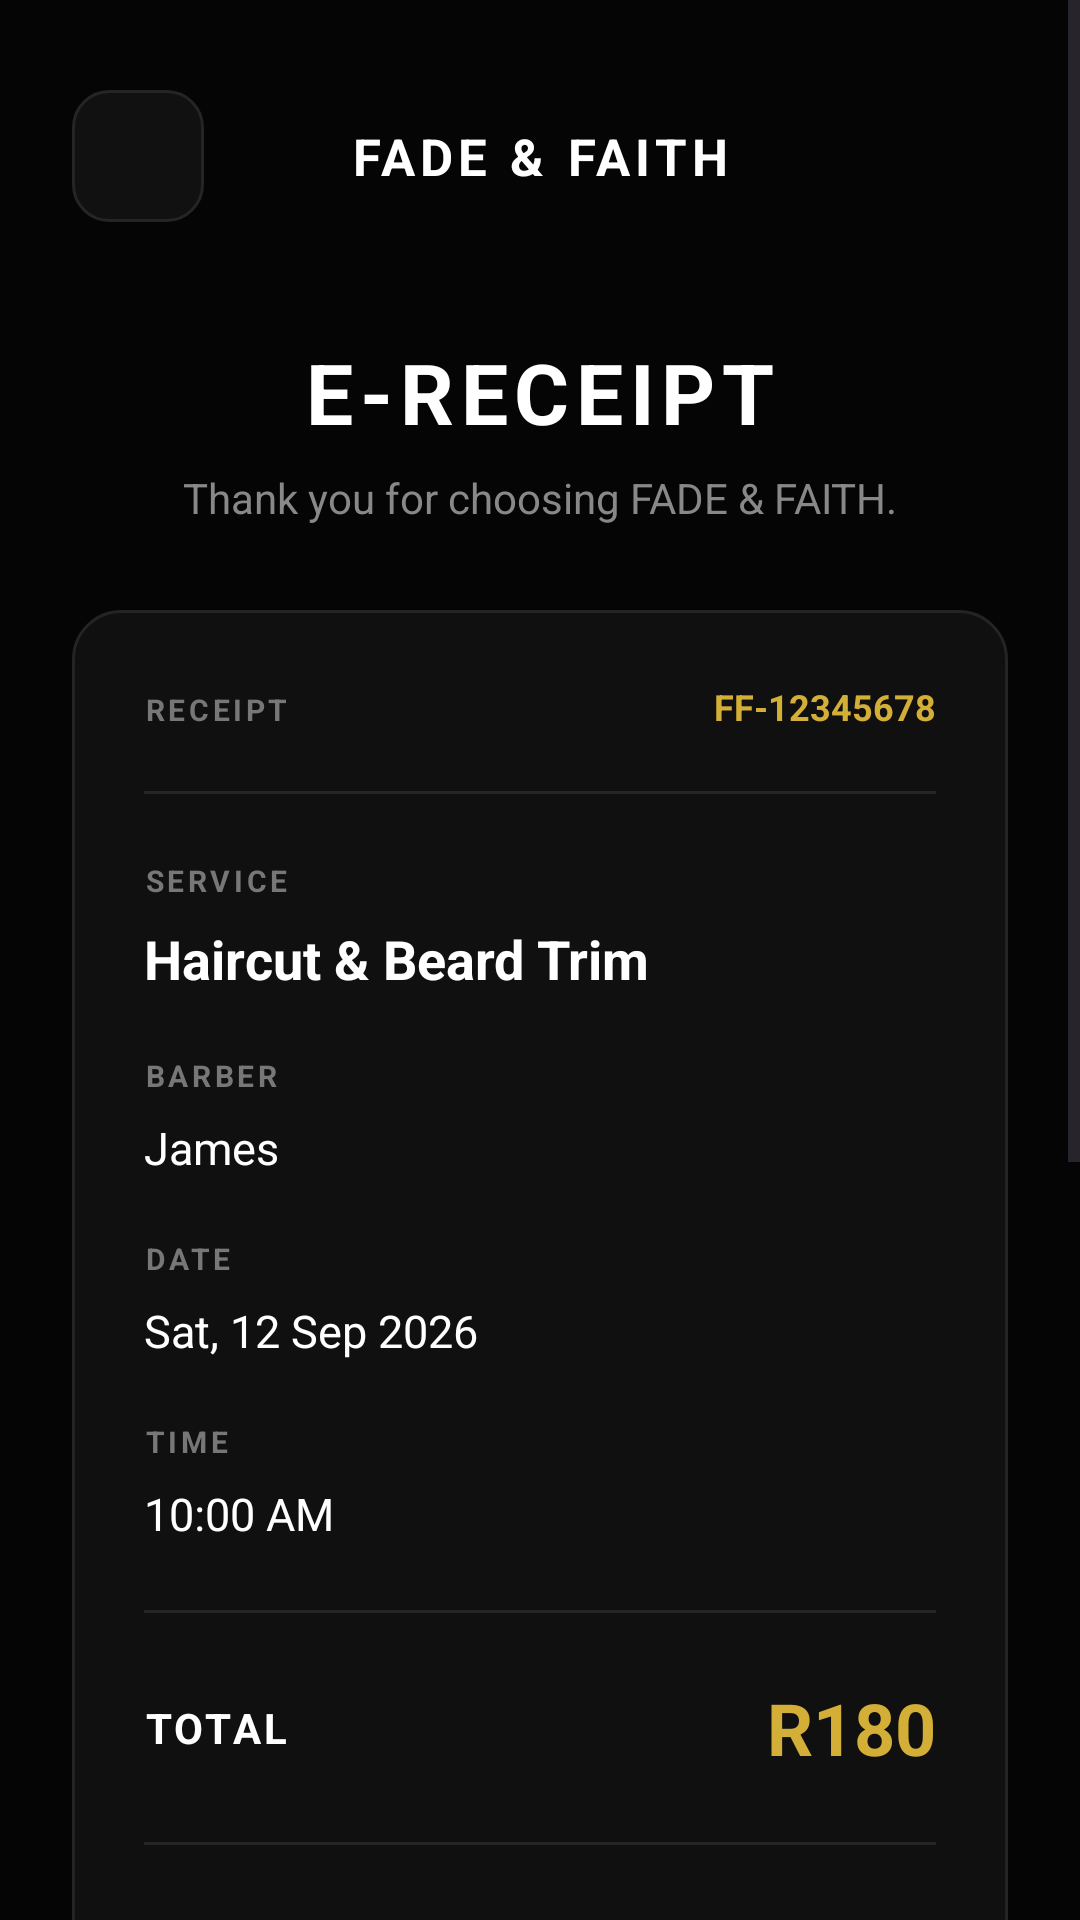

Produce the Android XML layout that renders to this screen, including the resource entries it uses.
<!-- AndroidManifest.xml: application theme Theme.FadeandFaith -->
<!-- res/layout/activity_receipt.xml -->
<?xml version="1.0" encoding="utf-8"?>
<ScrollView
    xmlns:android="http://schemas.android.com/apk/res/android"
    xmlns:app="http://schemas.android.com/apk/res-auto"
    android:layout_width="match_parent"
    android:layout_height="match_parent"
    android:fillViewport="true"
    android:background="#050505">

    <LinearLayout
        android:layout_width="match_parent"
        android:layout_height="wrap_content"
        android:orientation="vertical"
        android:padding="24dp">



        <LinearLayout
            android:layout_width="match_parent"
            android:layout_height="56dp"
            android:orientation="horizontal"
            android:gravity="center_vertical">

            <ImageView
                android:id="@+id/backButton"
                android:layout_width="44dp"
                android:layout_height="44dp"
                android:padding="11dp"
                android:background="@drawable/iconbutton"
                android:src="@drawable/arrowback"
                android:contentDescription="Back" />

            <TextView
                android:layout_width="0dp"
                android:layout_height="wrap_content"
                android:layout_weight="1"
                android:gravity="center"
                android:text="FADE &amp; FAITH"
                android:textColor="#FFFFFF"
                android:textSize="17sp"
                android:textStyle="bold"
                android:letterSpacing="0.10" />

            <View
                android:layout_width="44dp"
                android:layout_height="44dp" />

        </LinearLayout>



        <TextView
            android:layout_width="match_parent"
            android:layout_height="wrap_content"
            android:layout_marginTop="32dp"
            android:gravity="center"
            android:text="E-RECEIPT"
            android:textColor="#FFFFFF"
            android:textSize="28sp"
            android:textStyle="bold"
            android:letterSpacing="0.08" />

        <TextView
            android:layout_width="match_parent"
            android:layout_height="wrap_content"
            android:layout_marginTop="7dp"
            android:gravity="center"
            android:text="Thank you for choosing FADE &amp; FAITH."
            android:textColor="#888888"
            android:textSize="14sp" />



        <LinearLayout
            android:layout_width="match_parent"
            android:layout_height="wrap_content"
            android:layout_marginTop="28dp"
            android:orientation="vertical"
            android:padding="24dp"
            android:background="@drawable/homecard">



            <LinearLayout
                android:layout_width="match_parent"
                android:layout_height="wrap_content"
                android:orientation="horizontal">

                <TextView
                    android:layout_width="0dp"
                    android:layout_height="wrap_content"
                    android:layout_weight="1"
                    android:text="RECEIPT"
                    android:textColor="#777777"
                    android:textSize="10sp"
                    android:textStyle="bold"
                    android:letterSpacing="0.12" />

                <TextView
                    android:id="@+id/receiptNumberText"
                    android:layout_width="wrap_content"
                    android:layout_height="wrap_content"
                    android:text="FF-12345678"
                    android:textColor="#D4AF37"
                    android:textSize="12sp"
                    android:textStyle="bold" />

            </LinearLayout>

            <View
                android:layout_width="match_parent"
                android:layout_height="1dp"
                android:layout_marginTop="20dp"
                android:background="#252525" />



            <TextView
                android:layout_width="wrap_content"
                android:layout_height="wrap_content"
                android:layout_marginTop="22dp"
                android:text="SERVICE"
                android:textColor="#777777"
                android:textSize="10sp"
                android:textStyle="bold"
                android:letterSpacing="0.12" />

            <TextView
                android:id="@+id/serviceText"
                android:layout_width="match_parent"
                android:layout_height="wrap_content"
                android:layout_marginTop="7dp"
                android:text="Haircut &amp; Beard Trim"
                android:textColor="#FFFFFF"
                android:textSize="18sp"
                android:textStyle="bold" />



            <TextView
                android:layout_width="wrap_content"
                android:layout_height="wrap_content"
                android:layout_marginTop="20dp"
                android:text="BARBER"
                android:textColor="#777777"
                android:textSize="10sp"
                android:textStyle="bold"
                android:letterSpacing="0.12" />

            <TextView
                android:id="@+id/barberText"
                android:layout_width="match_parent"
                android:layout_height="wrap_content"
                android:layout_marginTop="7dp"
                android:text="James"
                android:textColor="#FFFFFF"
                android:textSize="15sp" />



            <TextView
                android:layout_width="wrap_content"
                android:layout_height="wrap_content"
                android:layout_marginTop="20dp"
                android:text="DATE"
                android:textColor="#777777"
                android:textSize="10sp"
                android:textStyle="bold"
                android:letterSpacing="0.12" />

            <TextView
                android:id="@+id/dateText"
                android:layout_width="match_parent"
                android:layout_height="wrap_content"
                android:layout_marginTop="7dp"
                android:text="Sat, 12 Sep 2026"
                android:textColor="#FFFFFF"
                android:textSize="15sp" />



            <TextView
                android:layout_width="wrap_content"
                android:layout_height="wrap_content"
                android:layout_marginTop="20dp"
                android:text="TIME"
                android:textColor="#777777"
                android:textSize="10sp"
                android:textStyle="bold"
                android:letterSpacing="0.12" />

            <TextView
                android:id="@+id/timeText"
                android:layout_width="match_parent"
                android:layout_height="wrap_content"
                android:layout_marginTop="7dp"
                android:text="10:00 AM"
                android:textColor="#FFFFFF"
                android:textSize="15sp" />

            <View
                android:layout_width="match_parent"
                android:layout_height="1dp"
                android:layout_marginTop="22dp"
                android:background="#252525" />



            <LinearLayout
                android:layout_width="match_parent"
                android:layout_height="wrap_content"
                android:layout_marginTop="22dp"
                android:orientation="horizontal"
                android:gravity="center_vertical">

                <TextView
                    android:layout_width="0dp"
                    android:layout_height="wrap_content"
                    android:layout_weight="1"
                    android:text="TOTAL"
                    android:textColor="#FFFFFF"
                    android:textSize="14sp"
                    android:textStyle="bold"
                    android:letterSpacing="0.08" />

                <TextView
                    android:id="@+id/priceText"
                    android:layout_width="wrap_content"
                    android:layout_height="wrap_content"
                    android:text="R180"
                    android:textColor="#D4AF37"
                    android:textSize="24sp"
                    android:textStyle="bold" />

            </LinearLayout>

            <View
                android:layout_width="match_parent"
                android:layout_height="1dp"
                android:layout_marginTop="22dp"
                android:background="#252525" />

            <TextView
                android:layout_width="match_parent"
                android:layout_height="wrap_content"
                android:layout_marginTop="22dp"
                android:gravity="center"
                android:text="SCAN FOR DIGITAL RECEIPT"
                android:textColor="#777777"
                android:textSize="10sp"
                android:textStyle="bold"
                android:letterSpacing="0.12" />

            <ImageView
                android:id="@+id/qrImage"
                android:layout_width="200dp"
                android:layout_height="200dp"
                android:layout_gravity="center_horizontal"
                android:layout_marginTop="14dp"
                android:padding="10dp"
                android:background="#FFFFFF"
                android:contentDescription="Receipt QR code" />

        </LinearLayout>



        <com.google.android.material.button.MaterialButton
            android:id="@+id/paymentButton"
            android:layout_width="match_parent"
            android:layout_height="58dp"
            android:layout_marginTop="28dp"
            android:text="BACK TO MY BOOKINGS"
            android:textColor="#050505"
            android:textSize="13sp"
            android:textStyle="bold"
            android:letterSpacing="0.06"
            android:background="@drawable/goldbutton"
            app:backgroundTint="@null" />

        <TextView
            android:layout_width="match_parent"
            android:layout_height="wrap_content"
            android:layout_marginTop="14dp"
            android:text="Show this QR code at the shop, or scan it to see your receipt."
            android:textColor="#666666"
            android:textSize="11sp"
            android:gravity="center" />

        <View
            android:layout_width="match_parent"
            android:layout_height="30dp" />

    </LinearLayout>

</ScrollView>
<!-- resources referenced by this layout -->
<resources>
  <!-- drawable goldbutton (drawable) -->
  <?xml version="1.0" encoding="utf-8"?>
  <shape xmlns:android="http://schemas.android.com/apk/res/android"
      android:shape="rectangle">
  
      <solid android:color="#D4AF37" />
  
      <corners android:radius="14dp" />
  
  </shape>
  <!-- drawable homecard (drawable) -->
  <?xml version="1.0" encoding="utf-8"?>
  <shape xmlns:android="http://schemas.android.com/apk/res/android">
  
      <solid android:color="#101010" />
  
      <stroke
          android:width="1dp"
          android:color="#242424" />
  
      <corners android:radius="16dp" />
  
  </shape>
  <!-- drawable iconbutton (drawable) -->
  <?xml version="1.0" encoding="utf-8"?>
  <shape xmlns:android="http://schemas.android.com/apk/res/android">
  
      <solid android:color="#111111" />
  
      <stroke
          android:width="1dp"
          android:color="#252525" />
  
      <corners android:radius="12dp" />
  
  </shape>
  <style name="Theme.FadeandFaith" parent="Base.Theme.FadeandFaith" />
  <style name="Base.Theme.FadeandFaith" parent="Theme.Material3.DayNight.NoActionBar">
          
          
      </style>
</resources>
